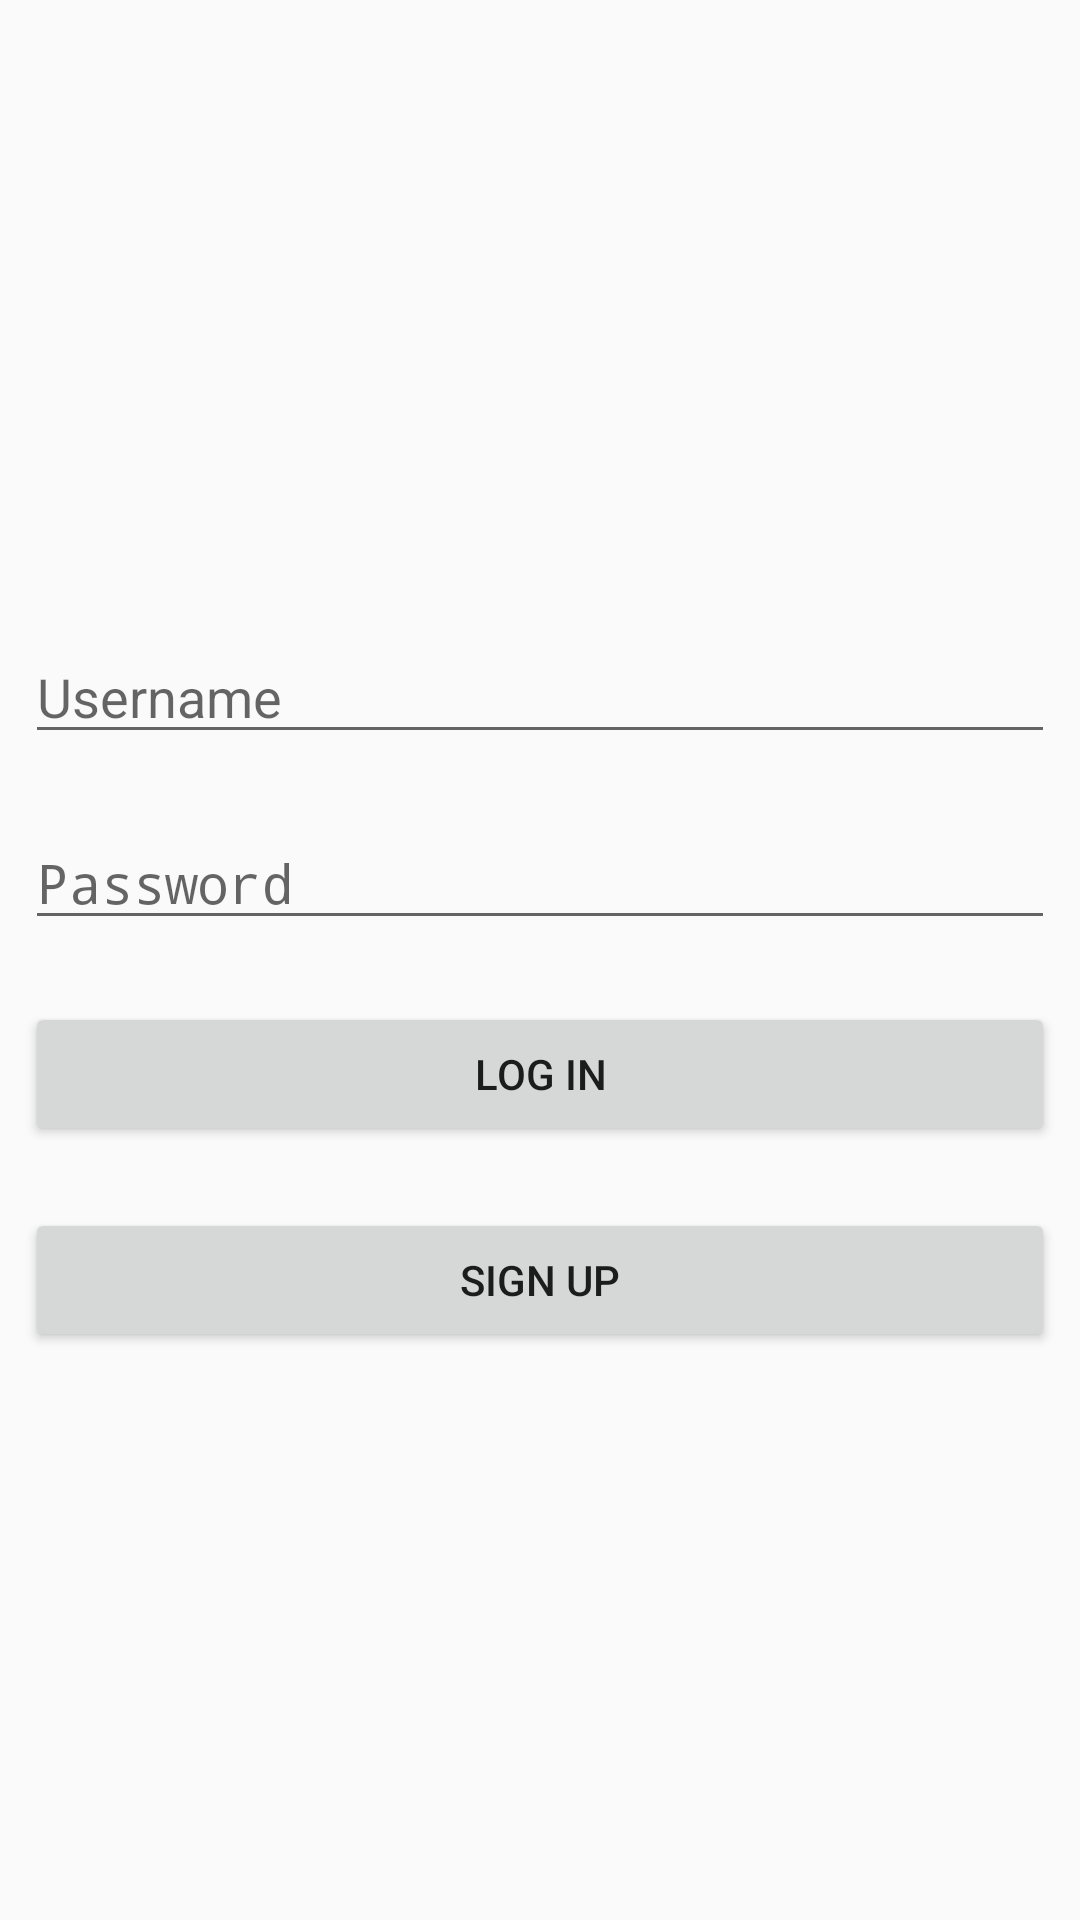

Android layout source for this screen:
<!-- AndroidManifest.xml: application theme AppTheme -->
<!-- res/layout/activity_login.xml -->
<?xml version="1.0" encoding="utf-8"?>
<LinearLayout xmlns:android="http://schemas.android.com/apk/res/android"
    xmlns:tools="http://schemas.android.com/tools"
    android:layout_width="match_parent"
    android:layout_height="match_parent"
    android:orientation="vertical"
    android:gravity="center"
    tools:context=".Views.Login">
    <EditText
        android:id="@+id/email"
        android:layout_width="match_parent"
        android:layout_height="wrap_content"
        android:layout_marginRight="4pt"
        android:layout_marginLeft="4pt"
        android:layout_marginTop="10pt"
        android:hint="Username"/>
    <EditText
        android:id="@+id/password"
        android:layout_width="match_parent"
        android:layout_height="wrap_content"
        android:layout_marginTop="10pt"
        android:layout_marginLeft="4pt"
        android:layout_marginRight="4pt"
        android:hint="Password"
        android:inputType="textPassword"/>
    <Button
        android:id="@+id/btn_login"
        android:layout_width="match_parent"
        android:layout_height="wrap_content"
        android:layout_marginRight="4pt"
        android:layout_marginLeft="4pt"
        android:layout_marginTop="10pt"
        android:text="LOG IN"/>
    <Button
        android:id="@+id/btn_signup"
        android:layout_width="match_parent"
        android:layout_height="wrap_content"
        android:layout_marginRight="4pt"
        android:layout_marginLeft="4pt"
        android:layout_marginTop="10pt"
        android:text="SIGN UP"/>


</LinearLayout>
<!-- resources referenced by this layout -->
<resources>
  <style name="AppTheme" parent="Theme.AppCompat.Light.DarkActionBar">
          <item name="colorPrimary">@color/colorPrimary</item>
          <item name="colorPrimaryDark">@color/colorPrimaryDark</item>
          <item name="colorAccent">@color/colorAccent</item>
          <item name="android:windowAnimationStyle">@style/MyActivityAnimations</item>
      </style>
  <color name="colorPrimary">#f39c12</color>
  <color name="colorPrimaryDark">#FFC107</color>
  <color name="colorAccent">#FF4081</color>
  <style name="MyActivityAnimations" parent="@android:style/Animation.Activity">
          <item name="android:activityOpenEnterAnimation">@anim/slide_in_right</item>
          <item name="android:activityOpenExitAnimation">@anim/slide_out_left</item>
          <item name="android:activityCloseEnterAnimation">@anim/slide_in_left</item>
          <item name="android:activityCloseExitAnimation">@anim/slide_out_right</item>
      </style>
</resources>
